Photos from the image-classification dataset "dataset" in the GitHub repository hongpei26/fruit-DL. Its 4 classes are: aphid pest, leaf miner pest, scale insect pest, thrips pest.

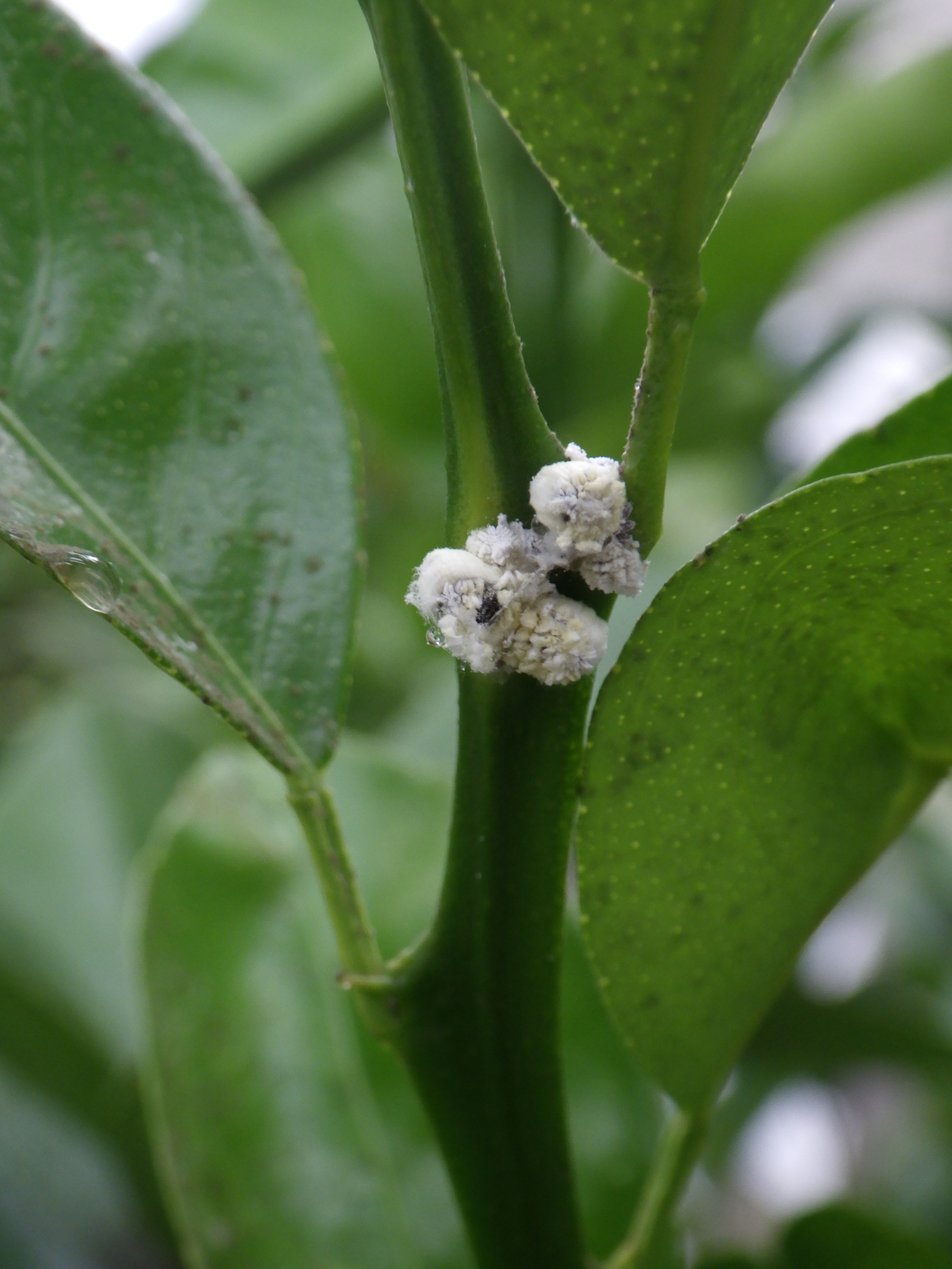
Label: scale insect pest

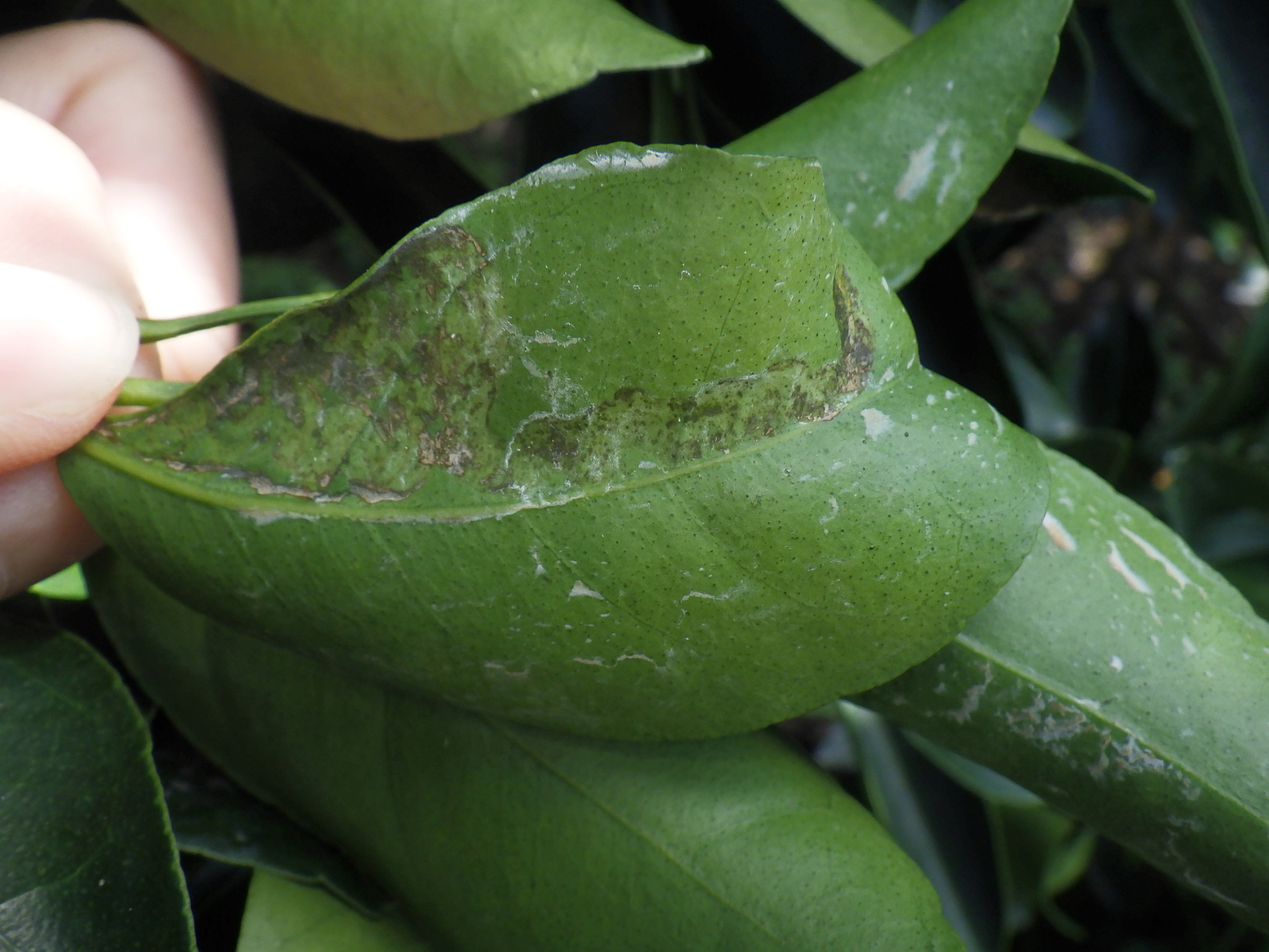
Label: leaf miner pest

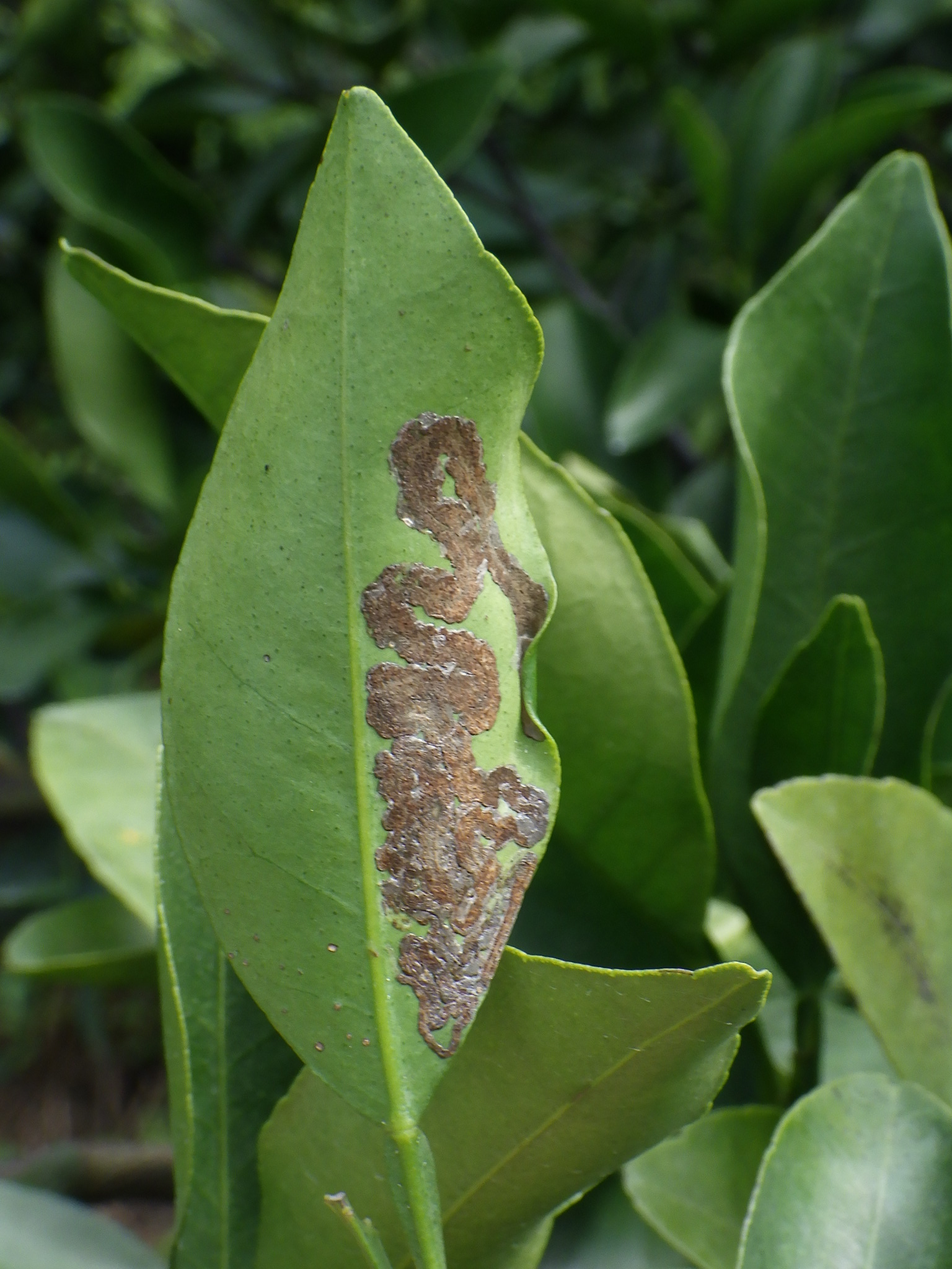
Label: leaf miner pest

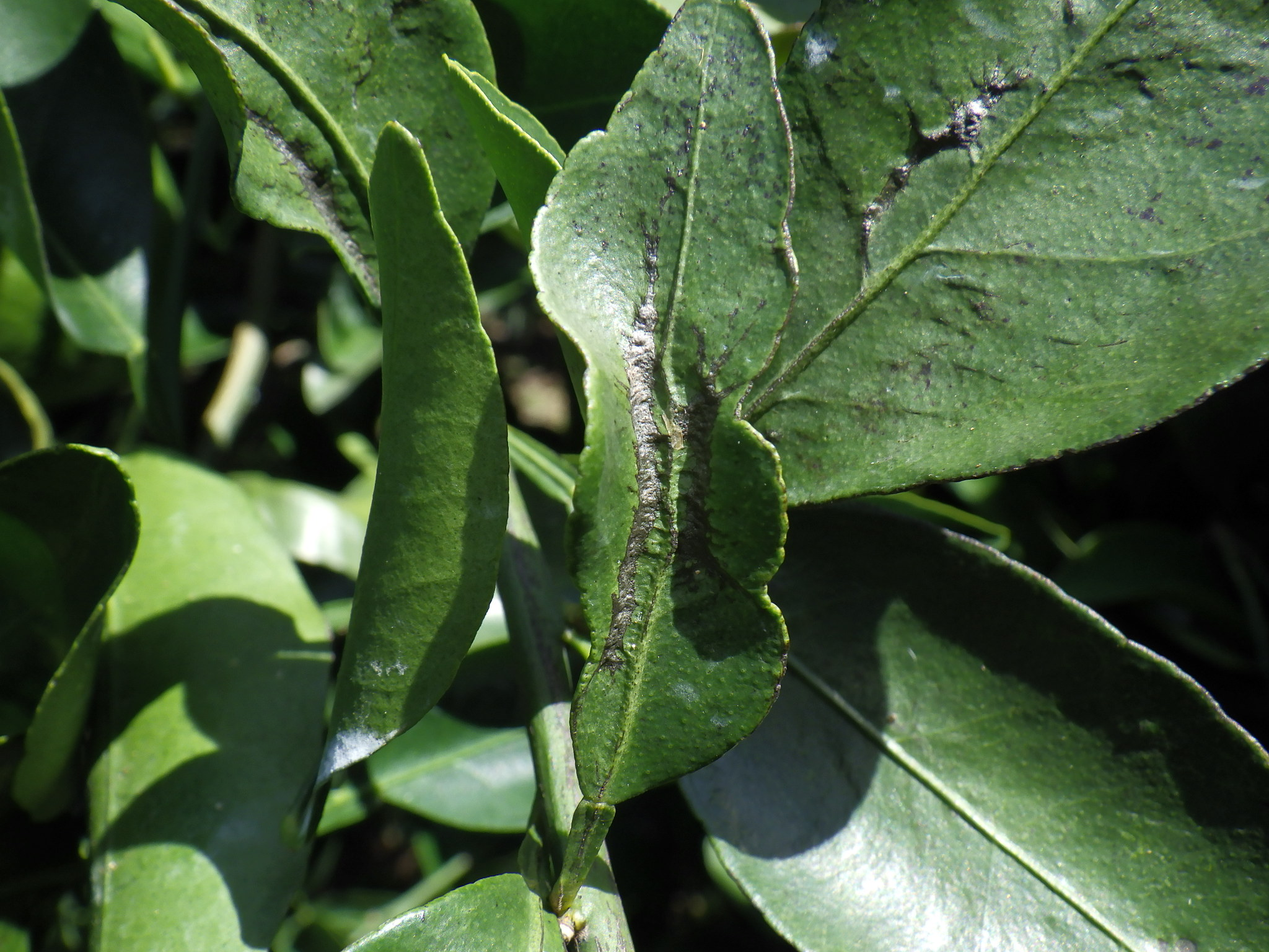
Label: thrips pest

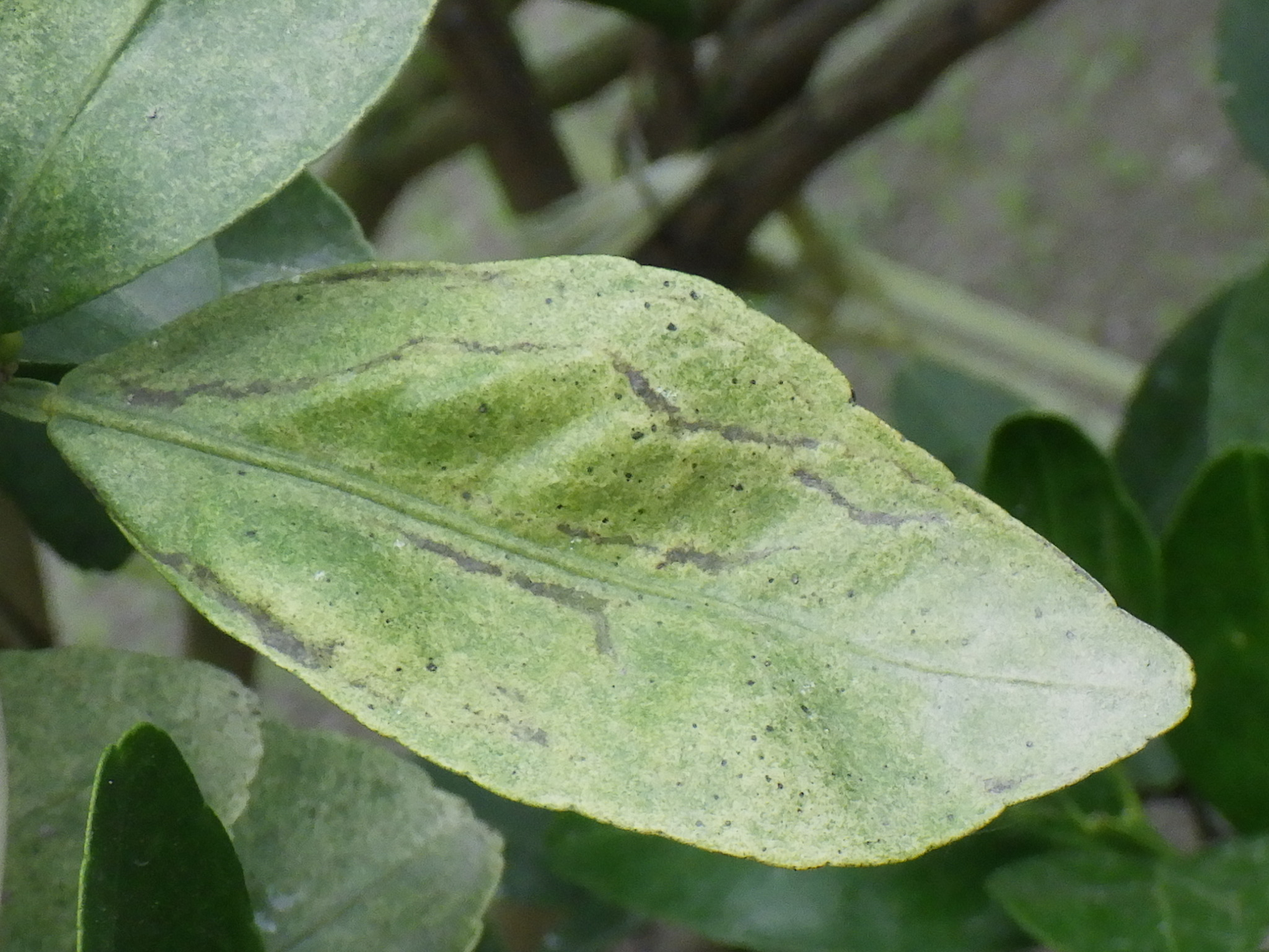
Label: thrips pest

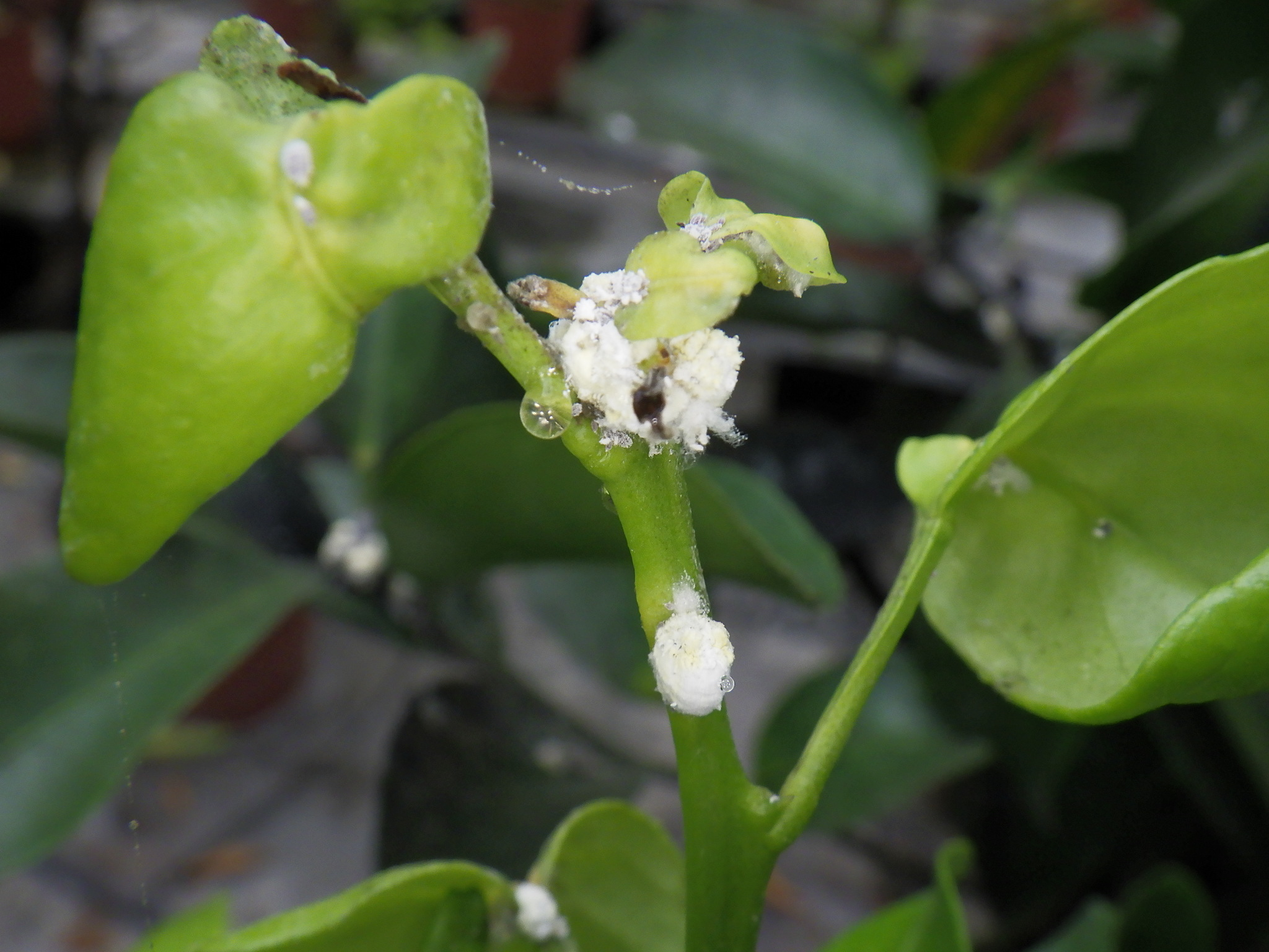
Label: scale insect pest
